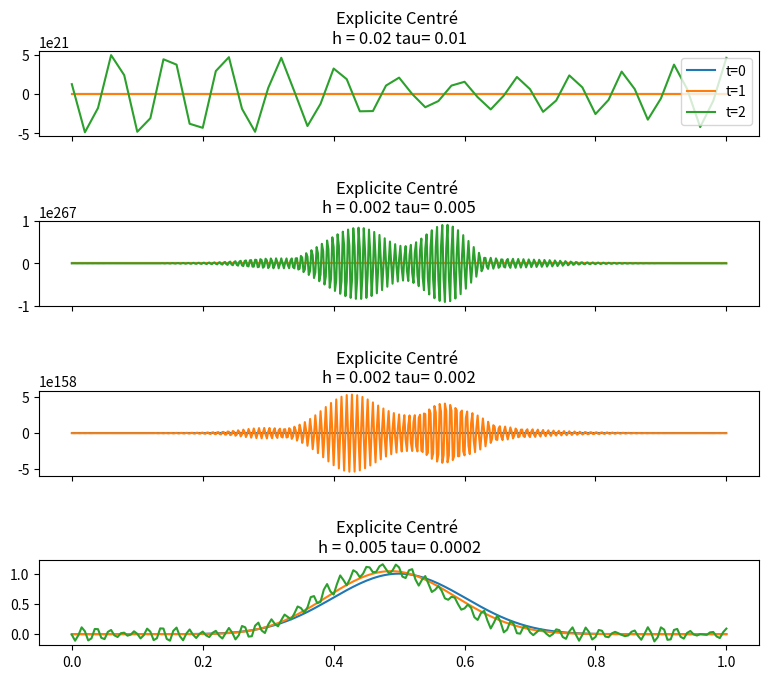
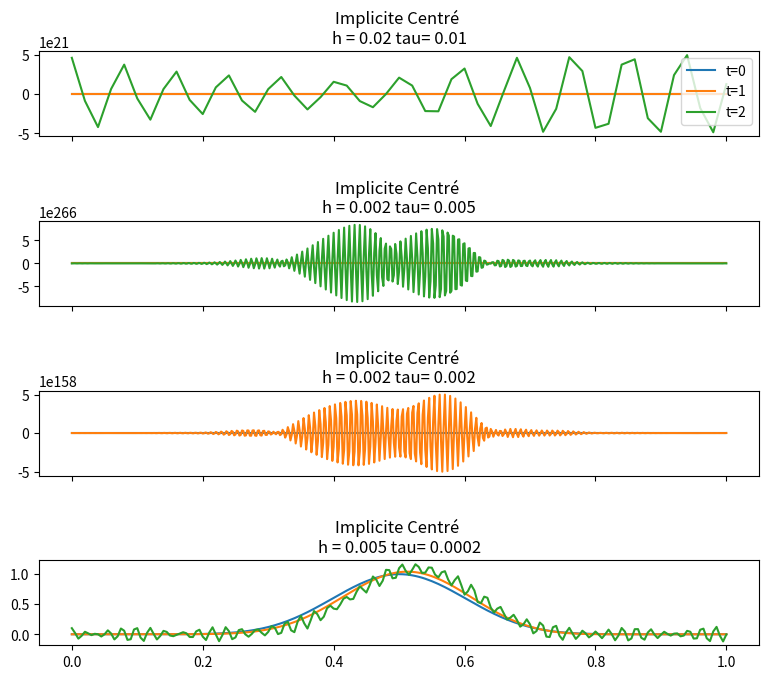
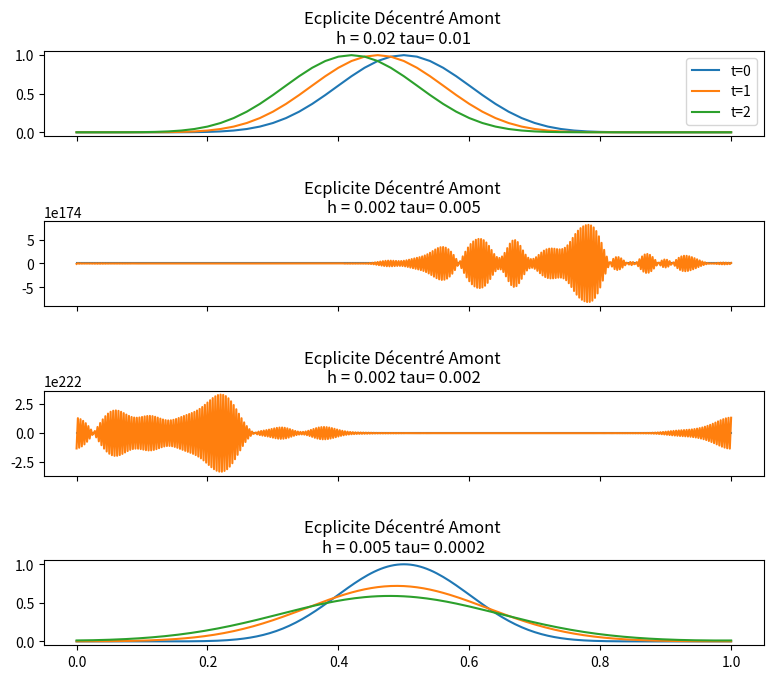
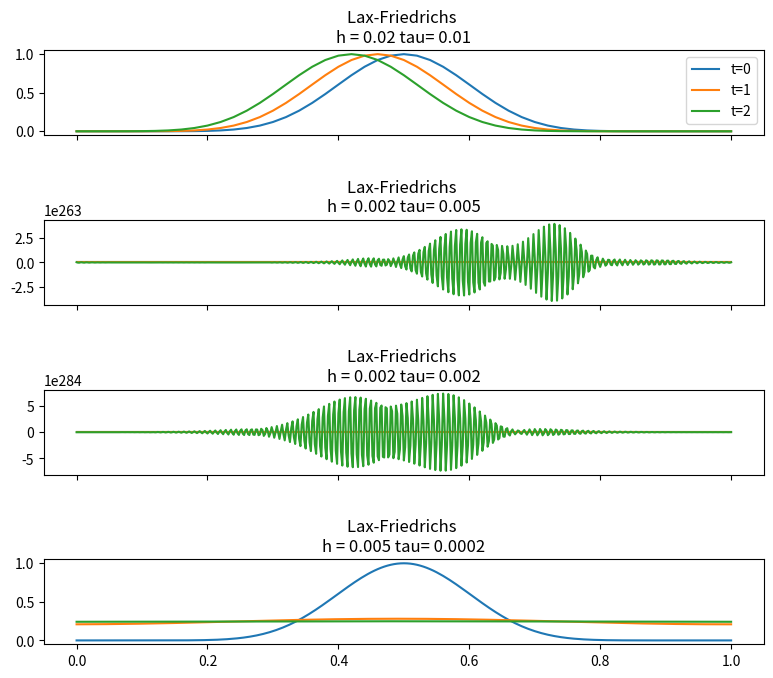
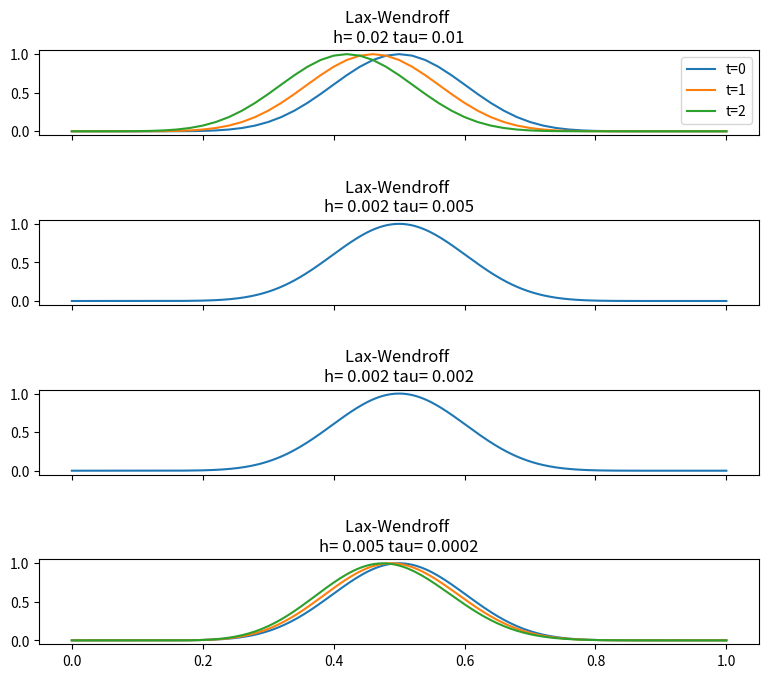

Write Python code to recreate these figures, in order.
# -*- coding: utf-8 -*-
"""
Created on Tue May  24 11:16:33 2020

@author: axelb
"""

import numpy as np
from matplotlib.pyplot import *

#Diférents schémas :

#Explicite centrée
def constructionmatriceEC(N,c):
    A = np.eye(N)+c/2*np.eye(N,N,-1)-c/2*np.eye(N,N,1)
    A[0,N-1] = c/2
    A[N-1,0] = -c/2
    return(A)
    
#Implicite centrée
def constructionmatriceIC(N,c):
    A = np.eye(N)+(c/2)*np.eye(N,N,1)+(-c/2)*np.eye(N,N,-1)
    A[0,N-1] = -c/2
    A[N-1,0] = c/2
    return(A)

#Explicite décentrée Amont
def constructionmatriceEDA(N,c):
    A = (1-c)*np.eye(N)+c*np.eye(N,N,-1)
    A[0,N-1] = c
    return(A)

#Lax-Friedrichs
def constructionmatriceLaxF(N,c):
    A = ((1+c)/2)*np.eye(N,N,-1)+((1-c)/2)*np.eye(N,N,1)
    A[0,N-1] = ((1+c)/2)
    A[N-1,0] = ((1-c)/2)
    return(A)

#Lax-Wendroff
def constructionmatriceLaxW(N,c):
    A = (1-c**2)*np.eye(N)+((c**2-c)/2)*np.eye(N,N,1)+((c**2+c)/2)*np.eye(N,N,-1)
    A[0,N-1] = ((c**2+c)/2)
    A[N-1,0] = ((c**2-c)/2)
    return(A)

def construitX(N):
    return(np.linspace(0,1,N))

def U0(x):
    return(np.sin(np.pi*x)**10)

#Solutions des diférents schémas :
    
#Explicite centrée    
def SolutionEC(h,N,tau,c):
    ntfinal=int(Tmax/tau)+1
    A = constructionmatriceEC(N,c)
    UT = np.zeros((ntfinal,N))
    T = np.arange(ntfinal)*tau
    X = construitX(N)
    U = U0(X[0:N])
    UT[0,0:N] = U
    for n in range(ntfinal-1) :
        U = A@U
        UT[n+1,0:N] = U
    return X,T,UT

#Implicite centrée
def SolutionIC(h,N,tau,c):
    ntfinal=int(Tmax/tau)+1
    A = constructionmatriceIC(N,c)
    UT = np.zeros((ntfinal,N))
    T = np.arange(ntfinal)*tau
    X = construitX(N)
    U = U0(X[0:N])
    UT[0,0:N] = U
    for n in range(ntfinal-1) :
        U = A@U
        UT[n+1,0:N] = U
    return X,T,UT

#Explicite décentrée Amont
def SolutionEDA(h,N,tau,c):
    ntfinal=int(Tmax/tau)+1
    A = constructionmatriceEDA(N,c)
    UT = np.zeros((ntfinal,N))
    T = np.arange(ntfinal)*tau
    X = construitX(N)
    U = U0(X[0:N])
    UT[0,0:N] = U
    for n in range(ntfinal-1) :
        U = A@U
        UT[n+1,0:N] = U
    return X,T,UT

#Lax-Friedrichs
def SolutionLaxF(h,N,tau,c):
    ntfinal=int(Tmax/tau)+1
    A = constructionmatriceLaxF(N,c)
    UT = np.zeros((ntfinal,N))
    T = np.arange(ntfinal)*tau
    X = construitX(N)
    U = U0(X[0:N])
    UT[0,0:N] = U
    for n in range(ntfinal-1) :
        U = A@U
        UT[n+1,0:N] = U
    return X,T,UT

#Lax-Wendroff
def SolutionLaxW(h,N,tau,c):
    ntfinal=int(Tmax/tau)+1
    A = constructionmatriceLaxW(N,c)
    UT = np.zeros((ntfinal,N))
    T = np.arange(ntfinal)*tau
    X = construitX(N)
    U = U0(X[0:N])
    UT[0,0:N] = U
    for n in range(ntfinal-1) :
        U=A@U
        UT[n+1,0:N]=U
    return X,T,UT

#Définitions des t, h et tau
Tmax=2
Cas = [[0.02,0.01],[0.002,0.005],[0.002,0.002],[0.005,0.0002]]
Lt = [0,1,2]

#Explicite centré

fig,(axe1,axe2,axe3,axe4)=subplots(len(Cas),sharex='all',figsize=(8,6))
gcf().subplots_adjust(left = 0.1, bottom = 0.01,right = 1, top = 1, wspace = 0, hspace = 1)
axes=(axe1,axe2,axe3,axe4)

for i in range (len(Cas)):

    compteur = i

    h = Cas[i][0]
    tau = Cas[i][1]
    N = int(1/h)+1
    c = 2*tau/h

    AXE = axes[compteur]
    AXE.set(title="Explicite Centré \nh = "+str(h)+" tau= "+str(tau))

    for t in Lt:

        X,T,U = SolutionEC(h,N,tau,c)
        n=int(t/tau)
        AXE.plot(X,U[n,:],label='t='+str(t))

    axe1.legend(loc='upper right')

show()
close()

#Implicite centré

fig,(axe1,ax2,ax3,ax4)=subplots(len(Cas),sharex='all',figsize=(8,6))
gcf().subplots_adjust(left = 0.1, bottom = 0.01,right = 1, top = 1, wspace = 0, hspace = 1)
axes=(axe1,ax2,ax3,ax4)

for i in range (len(Cas)):

    compteur = i
    h = Cas[i][0]
    tau = Cas[i][1]
    N = int(1/h)+1
    c = 2*tau/h

    AXE = axes[compteur]
    AXE.set(title="Implicite Centré \nh = "+str(h)+" tau= "+str(tau))

    for t in Lt:
        X,T,U = SolutionIC(h,N,tau,c)
        n=int(t/tau)
        AXE.plot(X,U[n,:],label='t='+str(t))
    axe1.legend(loc='upper right')

show()
close()

#Explicite décentré Amont

fig,(axe1,ax2,ax3,ax4)=subplots(len(Cas),sharex='all',figsize=(8,6))
gcf().subplots_adjust(left = 0.1, bottom = 0.01,right = 1, top = 1, wspace = 0, hspace = 1)
axes=(axe1,ax2,ax3,ax4)

for i in range (len(Cas)):
    compteur = i
    h = Cas[i][0]
    tau = Cas[i][1]
    N = int(1/h)+1
    c = 2*tau/h

    AXE = axes[compteur]
    AXE.set(title="Ecplicite Décentré Amont \nh = "+str(h)+" tau= "+str(tau))
    
    for t in Lt:
        X,T,U = SolutionEDA(h,N,tau,c)
        n=int(t/tau)
        AXE.plot(X,U[n,:],label='t='+str(t))
    axe1.legend(loc='upper right')

show()
close()

##Lax-Friedrichs

fig,(axe1,ax2,ax3,ax4)=subplots(len(Cas),sharex='all',figsize=(8,6))
gcf().subplots_adjust(left = 0.1, bottom = 0.01,right = 1, top = 1, wspace = 0, hspace = 1)
axes=(axe1,ax2,ax3,ax4)

for i in range (len(Cas)):
    compteur = i
    h = Cas[i][0]
    tau = Cas[i][1]
    N = int(1/h)+1
    c = 2*tau/h

    AXE = axes[compteur]
    AXE.set(title="Lax-Friedrichs \nh = "+str(h)+" tau= "+str(tau))
    
    for t in Lt:
        X,T,U = SolutionLaxF(h,N,tau,c)
        n=int(t/tau)
        AXE.plot(X,U[n,:],label='t='+str(t))
    axe1.legend(loc='upper right')

show()
close()

##Lax-Wendroff

fig,(axe1,ax2,ax3,ax4)=subplots(len(Cas),sharex='all',figsize=(8,6))
gcf().subplots_adjust(left = 0.1, bottom = 0.01,right = 1, top = 1, wspace = 0, hspace = 1)
axes=(axe1,ax2,ax3,ax4)

for i in range (len(Cas)):
    compteur = i
    h = Cas[i][0]
    tau = Cas[i][1]
    N = int(1/h)+1
    c = 2*tau/h

    AXE = axes[compteur]
    AXE.set(title="Lax-Wendroff \nh= "+str(h)+" tau= "+str(tau))

    for t in Lt:
        X,T,U = SolutionLaxW(h,N,tau,c)
        n=int(t/tau)
        AXE.plot(X,U[n,:],label='t='+str(t))
    axe1.legend(loc='upper right')

show()
close()
